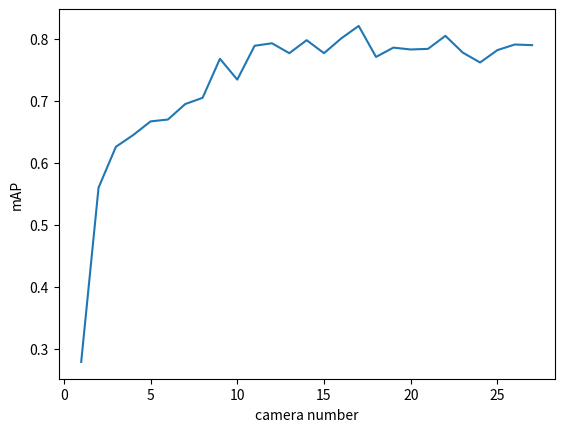

This figure's Python source:
import numpy as np
import matplotlib.pyplot as plt
#from matplotlib.font_manager import FontProperties 
#font_set = FontProperties(fname=r"C:\Windows\Fonts\simsunb.ttf", size=12)
a = [0.279,0.56,0.626,0.645,0.667,0.67,0.695,0.705,0.665,0.638,0.65,0.628,0.625,0.623,0.613,
    0.591,0.602,0.57,0.574,0.549,0.533,0.522,0.527,0.517,0.507,0.495,0.5
]
a = [0.279,	0.56,0.626,0.645,0.667,0.67,0.695,0.705,
0.768,0.7344,0.789,0.793,0.777,0.798,0.777,0.801,0.821,0.771,0.786,0.783,0.784,0.805,0.778,0.762,0.782,0.791,0.79
]
x = range(1,len(a)+1)
plt.plot(x,a)
#plt.title("",fontproperties=font_set)
plt.xlabel("camera number")
plt.ylabel("mAP")
#plt.grid()
plt.show()